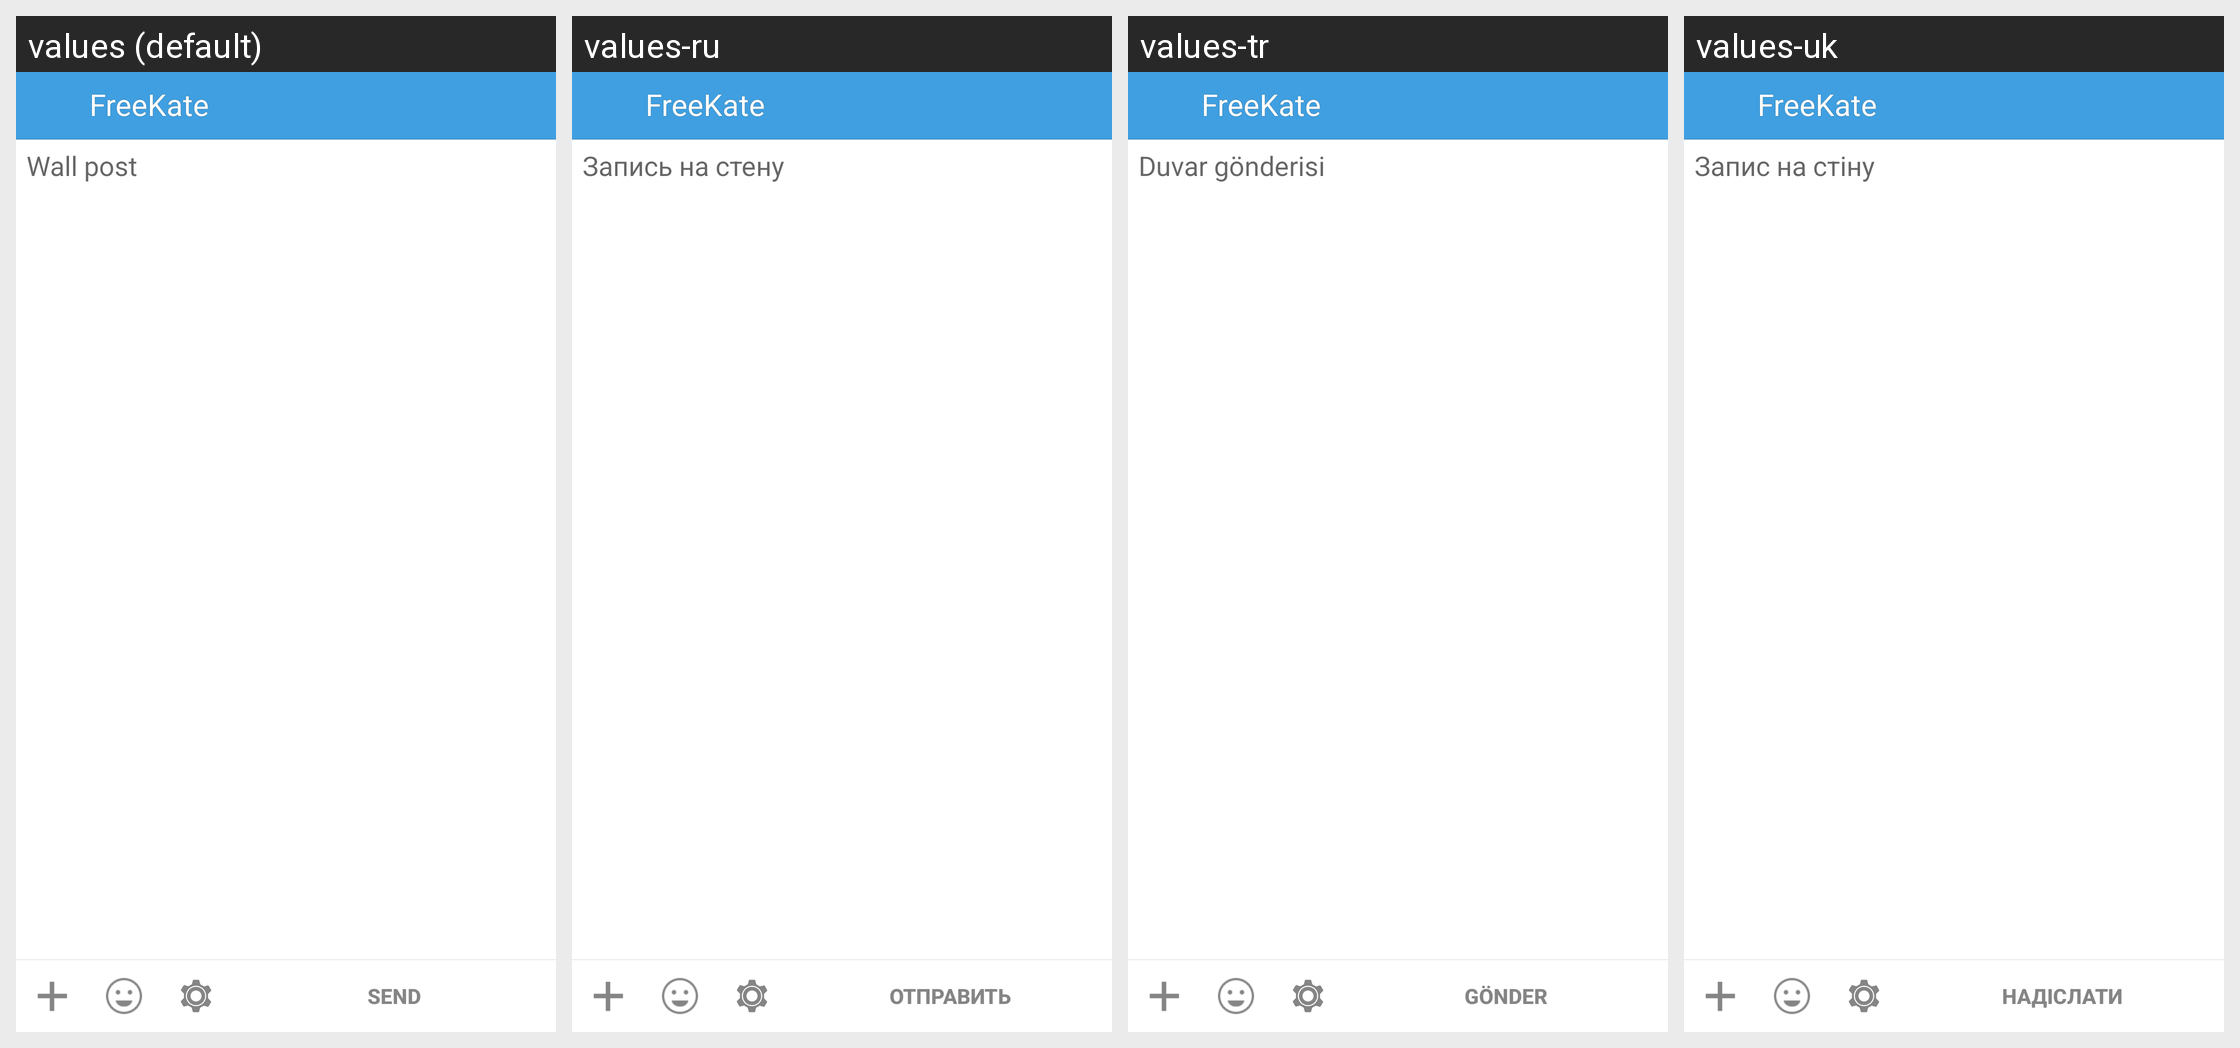

This grid shows one Android layout under several languages. Give, for every string resource on the screen, its name, the default text and each shown locale's text.
Android screen res/layout/wall_post.xml rendered under 4 locales, left to right: values (default), values-ru, values-tr, values-uk. Device: Nexus 5 (rendered at 1080×1920; each locale shown at half size, 540×960, under a caption strip naming it); theme KateLight.
Other locales in the repository, not shown: values-ba, values-be, values-it, values-kk, values-kz, values-pt, values-tt.
Strings drawn on this screen, with the default value and each locale's value (text and hints the layout hard-codes, and strings that could not be matched under every locale, appear in the picture but are not listed):

add_wall_post
  values: Wall post
  values-ru: Запись на стену
  values-tr: Duvar gönderisi
  values-uk: Запис на стіну

label_new_message_send
  values: Send
  values-ru: Отправить
  values-tr: Gönder
  values-uk: Надіслати

app_name
  values: FreeKate
  values-ru: FreeKate  [not translated; the default value is used]
  values-tr: FreeKate  [not translated; the default value is used]
  values-uk: FreeKate  [not translated; the default value is used]
